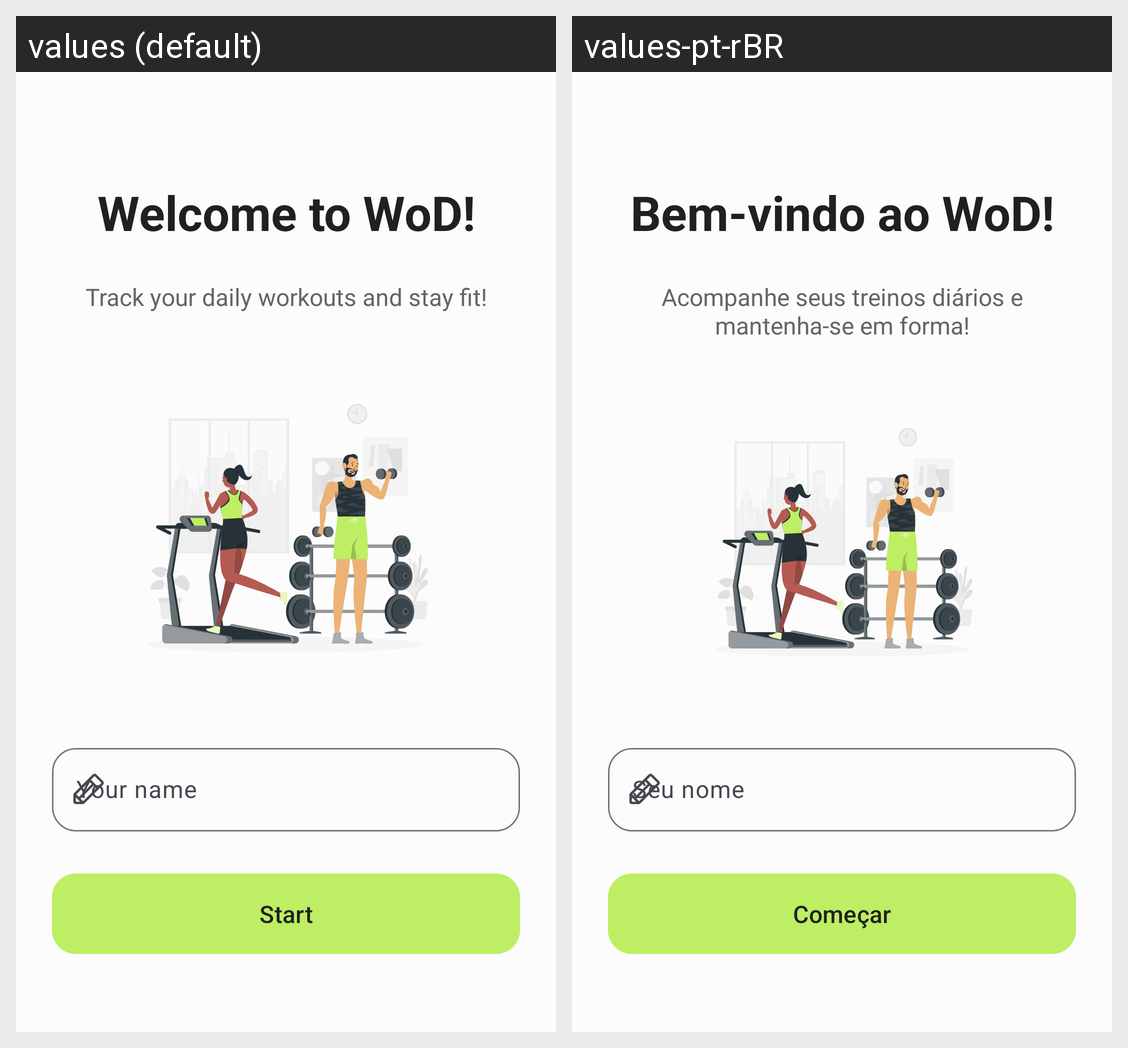

This grid shows one Android layout under two languages. Give, for every string resource on the screen, its name, the default text and each shown locale's text.
Android screen res/layout/activity_welcome.xml rendered under 2 locales, left to right: values (default), values-pt-rBR. Device: Nexus 5 (rendered at 1080×1920; each locale shown at half size, 540×960, under a caption strip naming it); theme Theme.Wod.
Strings drawn on this screen, with the default value and each locale's value (text and hints the layout hard-codes, and strings that could not be matched under every locale, appear in the picture but are not listed):

welcome_message
  values: Welcome to WoD!
  values-pt-rBR: Bem-vindo ao WoD!

wod_description
  values: Track your daily workouts and stay fit!
  values-pt-rBR: Acompanhe seus treinos diários e mantenha-se em forma!

your_name
  values: Your name
  values-pt-rBR: Seu nome

start
  values: Start
  values-pt-rBR: Começar
